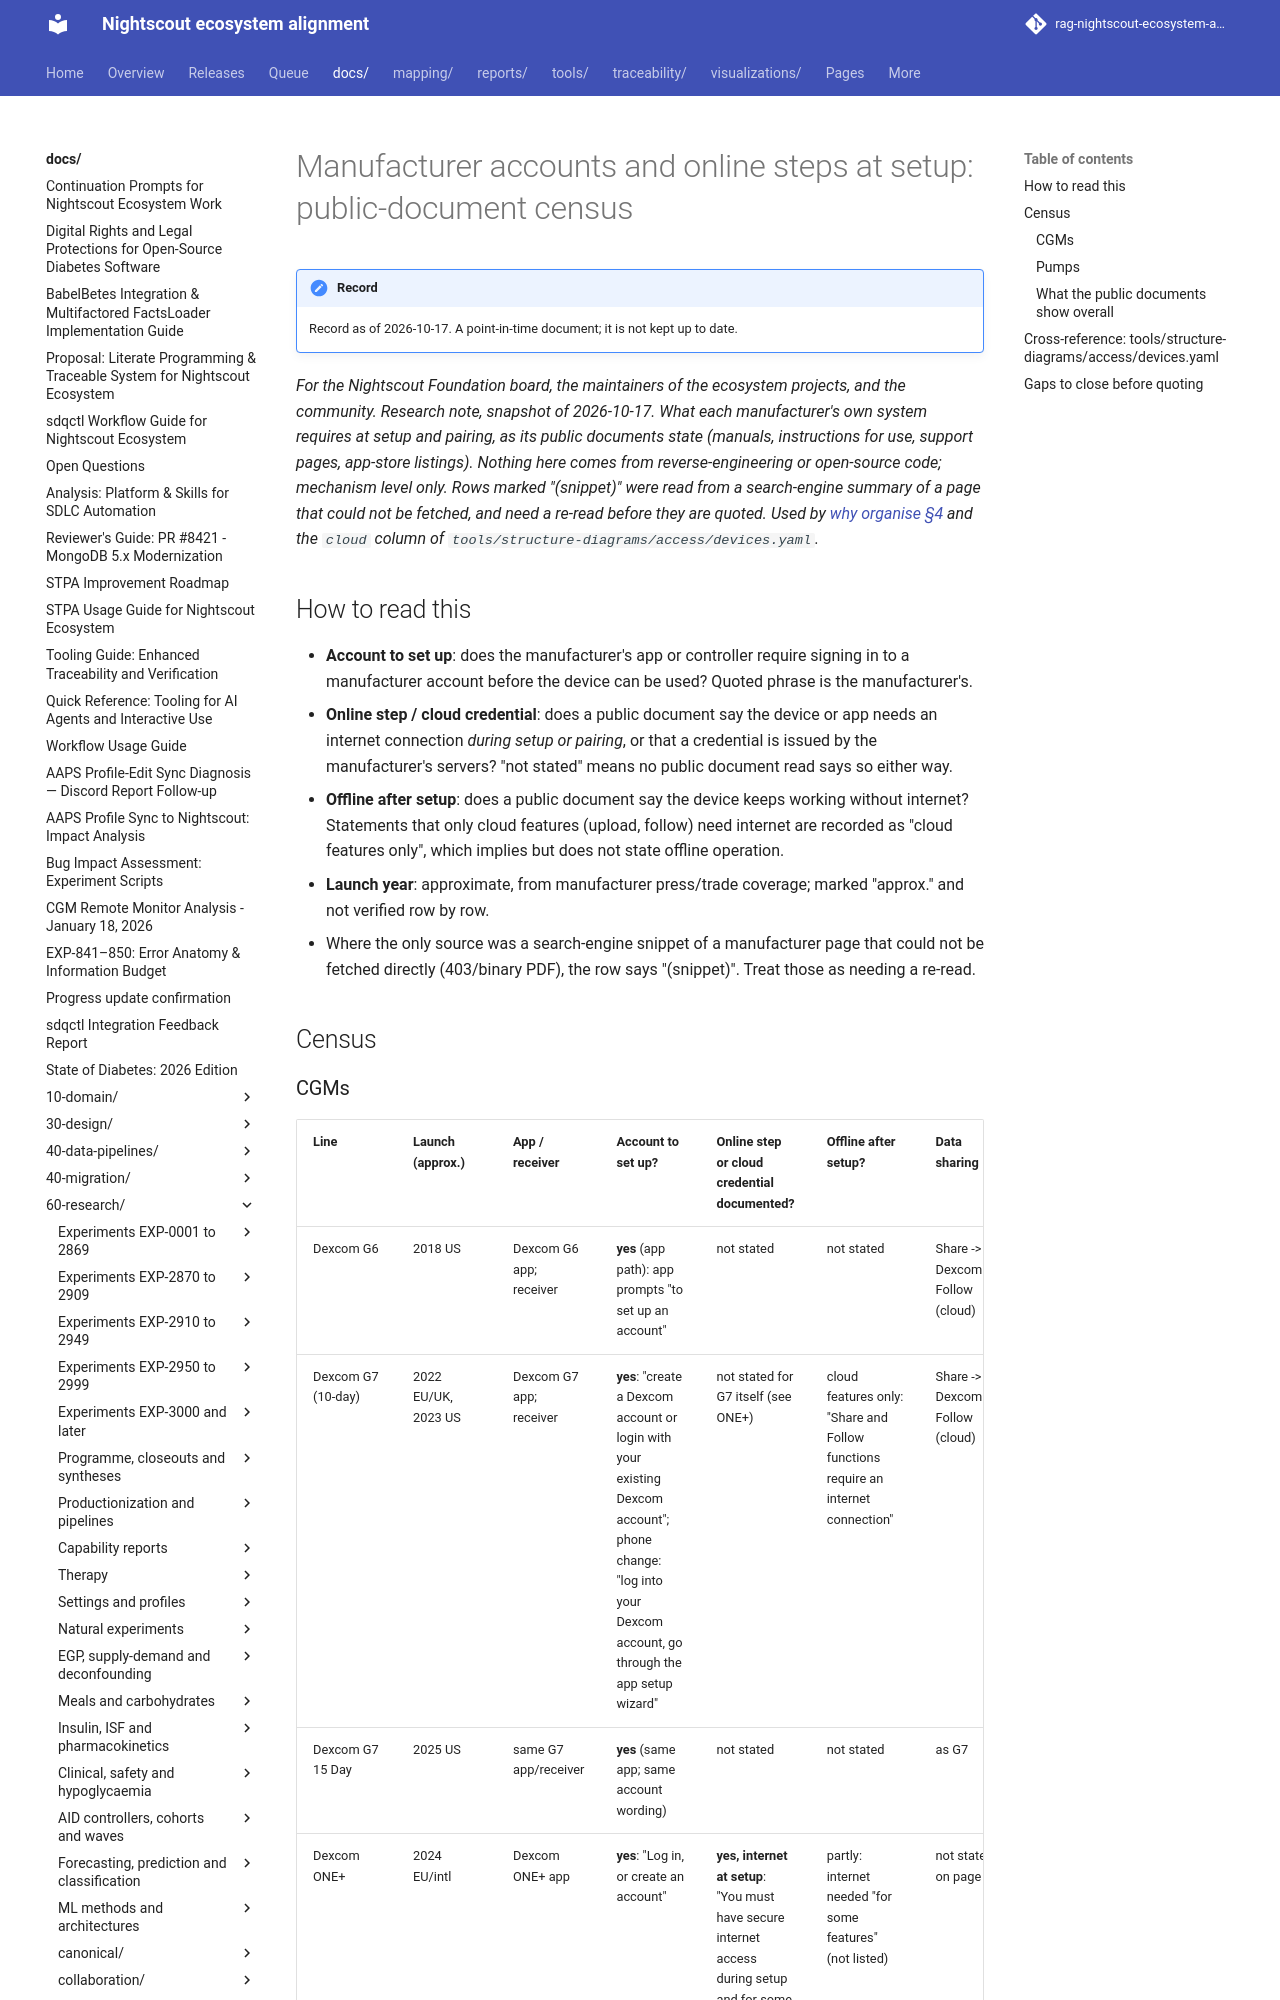

repository: bewest/rag-nightscout-ecosystem-alignment · page: docs/60-research/structures-2026-10-17/cloud-pairing-census-2026-10-17.html · generator: mkdocs

# Manufacturer accounts and online steps at setup: public-document census

*For the Nightscout Foundation board, the maintainers of the ecosystem projects, and the community.
**Research note, snapshot of 2026-10-17.** What each manufacturer's own system requires at setup
and pairing, as its public documents state (manuals, instructions for use, support pages, app-store
listings). Nothing here comes from reverse-engineering or open-source code; mechanism level only.
Rows marked "(snippet)" were read from a search-engine summary of a page that could not be fetched,
and need a re-read before they are quoted. Used by [why organise §4](../../00-overview/WHY-ORGANISE.md#4-where-newer-devices-are-going)
and the `cloud` column of `tools/structure-diagrams/access/devices.yaml`.*

## How to read this

- **Account to set up**: does the manufacturer's app or controller require signing in to a
  manufacturer account before the device can be used? Quoted phrase is the manufacturer's.
- **Online step / cloud credential**: does a public document say the device or app needs an
  internet connection *during setup or pairing*, or that a credential is issued by the
  manufacturer's servers? "not stated" means no public document read says so either way.
- **Offline after setup**: does a public document say the device keeps working without internet?
  Statements that only cloud features (upload, follow) need internet are recorded as "cloud
  features only", which implies but does not state offline operation.
- **Launch year**: approximate, from manufacturer press/trade coverage; marked "approx." and not
  verified row by row.
- Where the only source was a search-engine snippet of a manufacturer page that could not be
  fetched directly (403/binary PDF), the row says "(snippet)". Treat those as needing a re-read.

## Census
